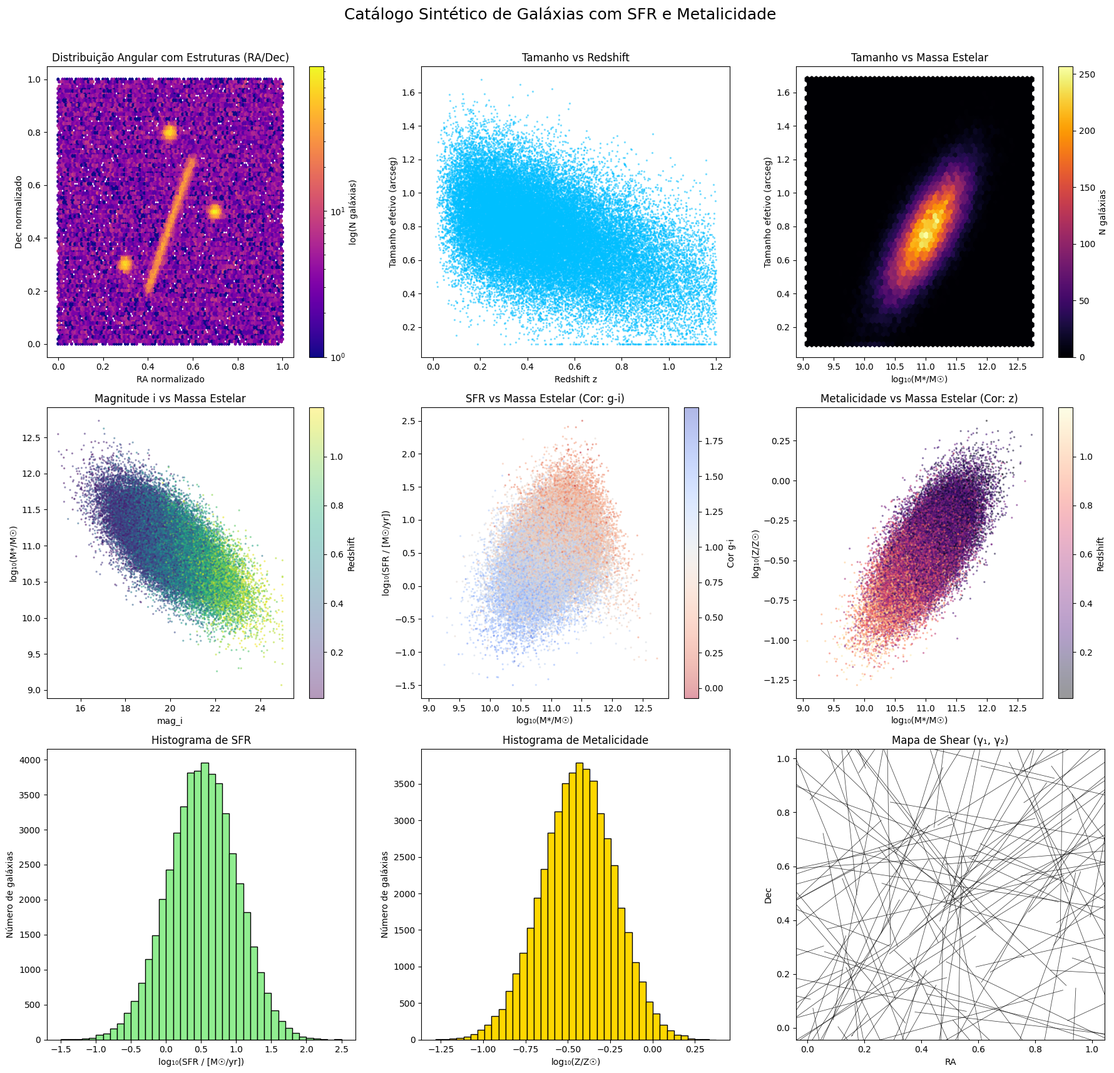

Source code (Python): (Note: this script raises an exception after producing the figure.)
import numpy as np
import pandas as pd
import matplotlib.pyplot as plt
from matplotlib import gridspec

# Parâmetros da simulação
n_galaxies = 50000
z0 = 0.5
np.random.seed(42)

# Distribuição de redshift (z^2 * exp(-z/z0))
z = np.random.gamma(shape=3, scale=z0 / 3, size=n_galaxies)
z = z[z < 1.2]
n_galaxies = len(z)

# Magnitude i simulada
mag_i = 18 + 4 * z + np.random.normal(0, 1.0, n_galaxies)
mag_i = np.clip(mag_i, 15, 25)

# Cor g-i simulada (Galáxias mais vermelhas em z mais alto e/ou mais massivas implicitamente via mag_i)
color_gi = 0.8 + 0.5 * np.tanh(2 * (z - 0.3)) + np.random.normal(0, 0.2, n_galaxies)

# Massa estelar (log10) - Correlação com mag_i
log_mass = 11 - 0.2 * (mag_i - 20) + np.random.normal(0, 0.3, n_galaxies)

# Shear com ruído
shear_g1 = np.random.normal(0, 0.03, n_galaxies)
shear_g2 = np.random.normal(0, 0.03, n_galaxies)

# Tamanho efetivo (arcseg) - Correlação com massa e mag_i
size_arcsec = 0.6 + 0.3 * (log_mass - 10.5) - 0.05 * (mag_i - 20) + np.random.normal(0, 0.15, n_galaxies)
size_arcsec = np.clip(size_arcsec, 0.1, 2.5)

# --- NOVAS PROPRIEDADES --- 

# Taxa de Formação Estelar (SFR) em log10(M_sun/yr)
# Modelo simplificado: depende da massa, cor e redshift
# SFR maior para massas intermediárias (quenching em altas massas), mais azuis, e z mais alto (pico ~z=2, mas simplificado aqui)
log_sfr_base = 0.5 * (log_mass - 10.5) - 1.0 * (color_gi - 1.0) + 0.5 * z 
# Adiciona um turnover/quenching para altas massas
quenching = -1.0 * np.maximum(0, log_mass - 11.2)**2
log_sfr = log_sfr_base + quenching + np.random.normal(0, 0.4, n_galaxies) # Adiciona scatter
log_sfr = np.clip(log_sfr, -3, 2.5) # Limita a faixa de SFR

# Metalicidade (log10(Z/Z_sun))
# Modelo simplificado: Relação Massa-Metalicidade com evolução em z
# Z maior para maior massa e menor z
log_metallicity = -0.5 + 0.3 * (log_mass - 10.5) - 0.2 * z + np.random.normal(0, 0.15, n_galaxies)
log_metallicity = np.clip(log_metallicity, -1.5, 0.5) # Limita a faixa

# --- FIM NOVAS PROPRIEDADES ---

# RA e Dec com estruturas
ra = np.random.uniform(0, 1, n_galaxies)
dec = np.random.uniform(0, 1, n_galaxies)

# Aglomerados
cluster_coords = [(0.3, 0.3), (0.7, 0.5), (0.5, 0.8)]
for (cx, cy) in cluster_coords:
    idx = np.random.choice(n_galaxies, size=int(n_galaxies * 0.03), replace=False)
    ra[idx] = np.random.normal(cx, 0.015, len(idx))
    dec[idx] = np.random.normal(cy, 0.015, len(idx))

# Filamento
n_filament = int(n_galaxies * 0.1)
filament_idx = np.random.choice(n_galaxies, size=n_filament, replace=False)
t = np.linspace(0, 1, n_filament)
ra[filament_idx] = 0.4 + 0.2 * t + np.random.normal(0, 0.01, n_filament)
dec[filament_idx] = 0.2 + 0.5 * t + np.random.normal(0, 0.01, n_filament)

# Compilar DataFrame
data = pd.DataFrame({
    "z": z,
    "mag_i": mag_i,
    "g_i": color_gi,
    "log_mass": log_mass,
    "log_sfr": log_sfr,             # Nova coluna
    "log_metallicity": log_metallicity, # Nova coluna
    "shear_g1": shear_g1,
    "shear_g2": shear_g2,
    "size_arcsec": size_arcsec,
    "ra": ra,
    "dec": dec
})

print("Catálogo sintético gerado com SFR e Metalicidade.")
print(data.head())

# Gráficos (Atualizado para 3x3)
plt.style.use("default") # Reset style
plt.figure(figsize=(18, 18))
spec = gridspec.GridSpec(3, 3)

# Linha 1
ax1 = plt.subplot(spec[0, 0])
pc1 = ax1.hexbin(data["ra"], data["dec"], gridsize=100, cmap="plasma", bins="log")
ax1.set_title("Distribuição Angular com Estruturas (RA/Dec)")
ax1.set_xlabel("RA normalizado")
ax1.set_ylabel("Dec normalizado")
plt.colorbar(pc1, ax=ax1, label="log(N galáxias)")

ax2 = plt.subplot(spec[0, 1])
pc2 = ax2.scatter(data["z"], data["size_arcsec"], s=2, alpha=0.4, color="deepskyblue")
ax2.set_xlabel("Redshift z")
ax2.set_ylabel("Tamanho efetivo (arcseg)")
ax2.set_title("Tamanho vs Redshift")

ax3 = plt.subplot(spec[0, 2])
pc3 = ax3.hexbin(data["log_mass"], data["size_arcsec"], gridsize=50, cmap="inferno")
ax3.set_xlabel("log₁₀(M*/M☉)")
ax3.set_ylabel("Tamanho efetivo (arcseg)")
ax3.set_title("Tamanho vs Massa Estelar")
plt.colorbar(pc3, ax=ax3, label="N galáxias")

# Linha 2
ax4 = plt.subplot(spec[1, 0])
pc4 = ax4.scatter(data["mag_i"], data["log_mass"], s=2, alpha=0.4, c=data["z"], cmap="viridis")
ax4.set_xlabel("mag_i")
ax4.set_ylabel("log₁₀(M*/M☉)")
ax4.set_title("Magnitude i vs Massa Estelar")
plt.colorbar(pc4, ax=ax4, label="Redshift")

ax5 = plt.subplot(spec[1, 1])
pc5 = ax5.scatter(data["log_mass"], data["log_sfr"], s=2, alpha=0.4, c=data["g_i"], cmap="coolwarm_r") # Cor por g-i
ax5.set_xlabel("log₁₀(M*/M☉)")
ax5.set_ylabel("log₁₀(SFR / [M☉/yr])")
ax5.set_title("SFR vs Massa Estelar (Cor: g-i)")
plt.colorbar(pc5, ax=ax5, label="Cor g-i")

ax6 = plt.subplot(spec[1, 2])
pc6 = ax6.scatter(data["log_mass"], data["log_metallicity"], s=2, alpha=0.4, c=data["z"], cmap="magma") # Cor por z
ax6.set_xlabel("log₁₀(M*/M☉)")
ax6.set_ylabel("log₁₀(Z/Z☉)")
ax6.set_title("Metalicidade vs Massa Estelar (Cor: z)")
plt.colorbar(pc6, ax=ax6, label="Redshift")

# Linha 3
ax7 = plt.subplot(spec[2, 0])
ax7.hist(data["log_sfr"], bins=40, color="lightgreen", edgecolor="black")
ax7.set_xlabel("log₁₀(SFR / [M☉/yr])")
ax7.set_ylabel("Número de galáxias")
ax7.set_title("Histograma de SFR")

ax8 = plt.subplot(spec[2, 1])
ax8.hist(data["log_metallicity"], bins=40, color="gold", edgecolor="black")
ax8.set_xlabel("log₁₀(Z/Z☉)")
ax8.set_ylabel("Número de galáxias")
ax8.set_title("Histograma de Metalicidade")

ax9 = plt.subplot(spec[2, 2])
ax9.quiver(data["ra"][::400], data["dec"][::400],
           data["shear_g1"][::400], data["shear_g2"][::400],
           scale=0.01, width=0.0015, color="black", alpha=0.8)
ax9.set_title("Mapa de Shear (γ₁, γ₂)")
ax9.set_xlabel("RA")
ax9.set_ylabel("Dec")
# ax9.set_facecolor("lightgrey") # Remover fundo preto se não usar quiver

plt.suptitle("Catálogo Sintético de Galáxias com SFR e Metalicidade", fontsize=18)
plt.tight_layout(rect=[0, 0.03, 1, 0.97])

# Salva a figura
plot_filename = "/home/ubuntu/catalog_plots_extended.png"
plt.savefig(plot_filename)
print(f"Gráfico do catálogo estendido salvo em: {plot_filename}")

# Salva o código modificado
code_filename = "/home/ubuntu/catalog_generator_extended.py"
with open(code_filename, "w") as f:
    # Escreve o próprio conteúdo do script atual no arquivo
    with open(__file__, "r") as current_script:
        f.write(current_script.read())
print(f"Código do catálogo estendido salvo em: {code_filename}")
